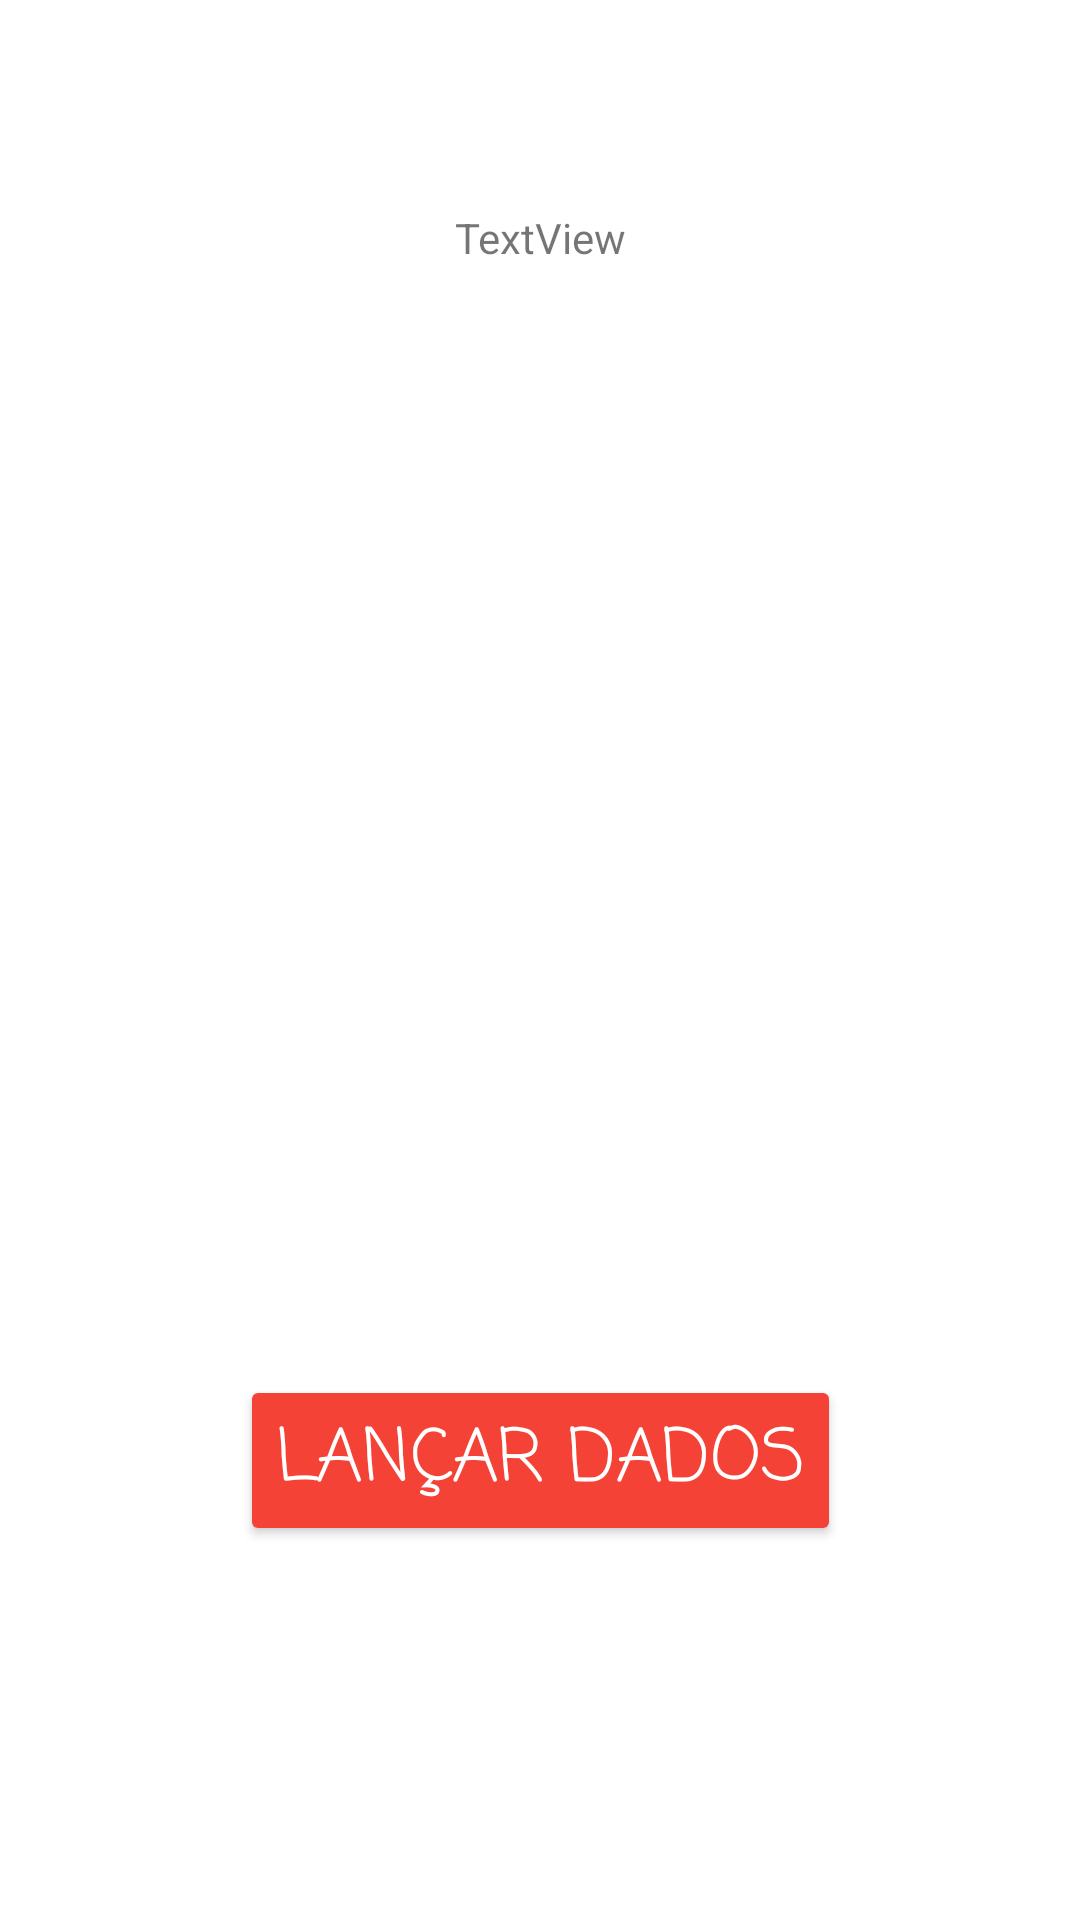

This screen was rendered from an Android layout file. Write that file and the resources it references.
<!-- AndroidManifest.xml: application theme Theme.LanceDados -->
<!-- res/layout/activity_main.xml -->
<?xml version="1.0" encoding="utf-8"?>
<androidx.constraintlayout.widget.ConstraintLayout xmlns:android="http://schemas.android.com/apk/res/android"
    xmlns:app="http://schemas.android.com/apk/res-auto"
    xmlns:tools="http://schemas.android.com/tools"
    android:layout_width="match_parent"
    android:layout_height="match_parent"
    tools:context=".MainActivity">

    <Button
        android:id="@+id/lanceDadosBotao"
        android:layout_width="wrap_content"
        android:layout_height="wrap_content"
        android:backgroundTint="#F44336"
        android:fontFamily="casual"
        android:text="@string/etiqueta_botao_lancar_dados"
        android:textColor="#ffffff"
        android:textSize="24sp"
        app:iconTint="#B81515"
        app:layout_constraintBottom_toBottomOf="parent"
        app:layout_constraintEnd_toEndOf="parent"
        app:layout_constraintStart_toStartOf="parent"
        app:layout_constraintTop_toTopOf="parent"
        app:layout_constraintVertical_bias="0.786" />

    <ImageView
        android:id="@+id/playerNameText"
        android:layout_width="155dp"
        android:layout_height="158dp"
        android:layout_marginTop="16dp"
        app:layout_constraintBottom_toTopOf="@+id/lanceDadosBotao"
        app:layout_constraintEnd_toStartOf="@+id/dado2"
        app:layout_constraintHorizontal_bias="0.5"
        app:layout_constraintStart_toStartOf="parent"
        app:layout_constraintTop_toTopOf="parent"
        app:srcCompat="@drawable/dice_1" />

    <ImageView
        android:id="@+id/dado2"
        android:layout_width="155dp"
        android:layout_height="158dp"
        app:layout_constraintBottom_toTopOf="@+id/lanceDadosBotao"
        app:layout_constraintEnd_toEndOf="parent"
        app:layout_constraintHorizontal_bias="0.5"
        app:layout_constraintStart_toEndOf="@+id/playerNameText"
        app:layout_constraintTop_toTopOf="parent"
        app:layout_constraintVertical_bias="0.52"
        app:srcCompat="@drawable/dice_1" />

    <TextView
        android:id="@+id/textView"
        android:layout_width="wrap_content"
        android:layout_height="wrap_content"
        android:text="TextView"
        app:layout_constraintBottom_toTopOf="@+id/playerNameText"
        app:layout_constraintEnd_toEndOf="parent"
        app:layout_constraintStart_toStartOf="parent"
        app:layout_constraintTop_toTopOf="parent" />

</androidx.constraintlayout.widget.ConstraintLayout>
<!-- resources referenced by this layout -->
<resources>
  <string name="etiqueta_botao_lancar_dados">Lançar Dados</string>
  <style name="Theme.LanceDados" parent="Theme.MaterialComponents.DayNight.DarkActionBar">
          
          <item name="colorPrimary">@color/green200</item>
          <item name="colorPrimaryVariant">@color/pink200</item>
          <item name="colorOnPrimary">@color/white</item>
          
          <item name="colorSecondary">@color/green500</item>
          <item name="colorSecondaryVariant">@color/teal_200</item>
          <item name="colorOnSecondary">@color/black</item>
          
          <item name="android:statusBarColor" tools:targetApi="l">?attr/colorPrimaryVariant</item>
          
      </style>
  <color name="green200">#0ED8C5</color>
  <color name="pink200">#FDACB5</color>
  <color name="white">#FFFFFFFF</color>
  <color name="green500">#8BC34A</color>
  <color name="teal_200">#FF03DAC5</color>
  <color name="black">#FF000000</color>
</resources>
